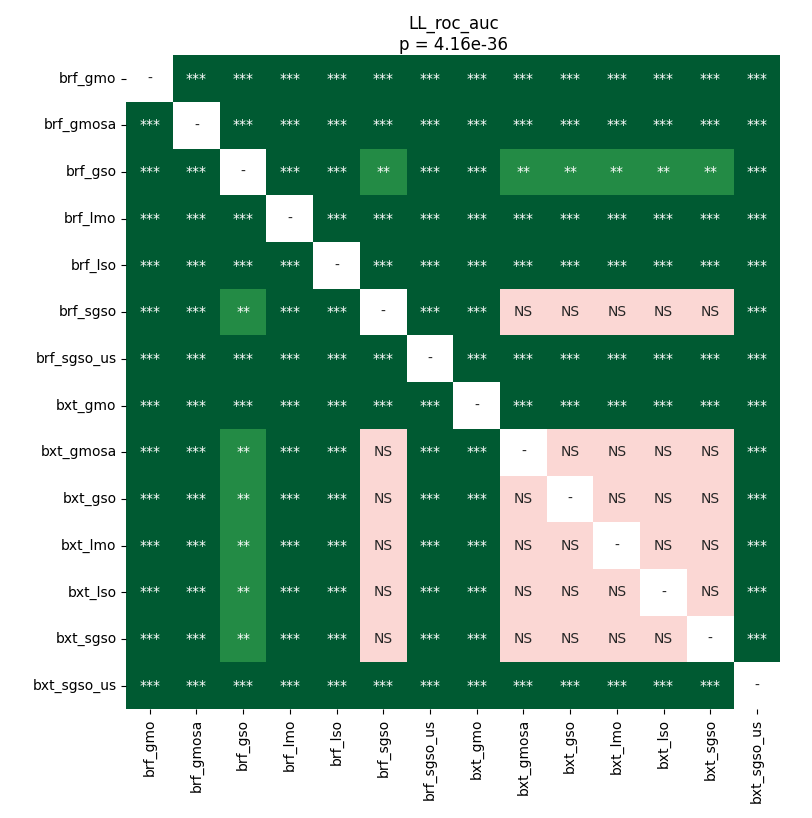

The file beside this chart, header and first rows:
	brf_gmo	brf_gmosa	brf_gso	brf_lmo	brf_lso	brf_sgso	brf_sgso_us	bxt_gmo	bxt_gmosa	bxt_gso	bxt_lmo	bxt_lso	bxt_sgso	bxt_sgso_us
brf_gmo	1.0	4.479192918346774e-05	4.479192918346774e-05	4.479192918346774e-05	4.479192918346774e-05	4.479192918346774e-05	4.479192918346774e-05	4.479192918346774e-05	4.479192918346774e-05	4.479192918346774e-05	4.479192918346774e-05	4.479192918346774e-05	4.479192918346774e-05	4.479192918346774e-05
brf_gmosa	4.479192918346774e-05	1.0	4.479192918346774e-05	0.0002204	4.479192918346774e-05	4.479192918346774e-05	4.479192918346774e-05	4.479192918346774e-05	4.479192918346774e-05	4.479192918346774e-05	4.479192918346774e-05	4.479192918346774e-05	4.479192918346774e-05	4.479192918346774e-05
brf_gso	4.479192918346774e-05	4.479192918346774e-05	1.0	0.0008342	4.479192918346774e-05	0.001445	4.479192918346774e-05	4.479192918346774e-05	0.001445	0.001445	0.001445	0.001445	0.001445	4.479192918346774e-05
brf_lmo	4.479192918346774e-05	0.0002204	0.0008342	1.0	4.479192918346774e-05	0.0008342	4.479192918346774e-05	4.479192918346774e-05	0.0008342	0.0008342	0.0008342	0.0008342	0.0008342	4.479192918346774e-05
brf_lso	4.479192918346774e-05	4.479192918346774e-05	4.479192918346774e-05	4.479192918346774e-05	1.0	4.479192918346774e-05	4.479192918346774e-05	4.479192918346774e-05	4.479192918346774e-05	4.479192918346774e-05	4.479192918346774e-05	4.479192918346774e-05	4.479192918346774e-05	4.479192918346774e-05
brf_sgso	4.479192918346774e-05	4.479192918346774e-05	0.001445	0.0008342	4.479192918346774e-05	1.0	4.479192918346774e-05	4.479192918346774e-05	1.0	1.0	1.0	1.0	1.0	4.479192918346774e-05
brf_sgso_us	4.479192918346774e-05	4.479192918346774e-05	4.479192918346774e-05	4.479192918346774e-05	4.479192918346774e-05	4.479192918346774e-05	1.0	4.479192918346774e-05	4.479192918346774e-05	4.479192918346774e-05	4.479192918346774e-05	4.479192918346774e-05	4.479192918346774e-05	4.479192918346774e-05
bxt_gmo	4.479192918346774e-05	4.479192918346774e-05	4.479192918346774e-05	4.479192918346774e-05	4.479192918346774e-05	4.479192918346774e-05	4.479192918346774e-05	1.0	4.479192918346774e-05	4.479192918346774e-05	4.479192918346774e-05	4.479192918346774e-05	4.479192918346774e-05	4.479192918346774e-05
bxt_gmosa	4.479192918346774e-05	4.479192918346774e-05	0.001445	0.0008342	4.479192918346774e-05	1.0	4.479192918346774e-05	4.479192918346774e-05	1.0	1.0	1.0	1.0	1.0	4.479192918346774e-05
bxt_gso	4.479192918346774e-05	4.479192918346774e-05	0.001445	0.0008342	4.479192918346774e-05	1.0	4.479192918346774e-05	4.479192918346774e-05	1.0	1.0	1.0	1.0	1.0	4.479192918346774e-05
bxt_lmo	4.479192918346774e-05	4.479192918346774e-05	0.001445	0.0008342	4.479192918346774e-05	1.0	4.479192918346774e-05	4.479192918346774e-05	1.0	1.0	1.0	1.0	1.0	4.479192918346774e-05
bxt_lso	4.479192918346774e-05	4.479192918346774e-05	0.001445	0.0008342	4.479192918346774e-05	1.0	4.479192918346774e-05	4.479192918346774e-05	1.0	1.0	1.0	1.0	1.0	4.479192918346774e-05
bxt_sgso	4.479192918346774e-05	4.479192918346774e-05	0.001445	0.0008342	4.479192918346774e-05	1.0	4.479192918346774e-05	4.479192918346774e-05	1.0	1.0	1.0	1.0	1.0	4.479192918346774e-05
bxt_sgso_us	4.479192918346774e-05	4.479192918346774e-05	4.479192918346774e-05	4.479192918346774e-05	4.479192918346774e-05	4.479192918346774e-05	4.479192918346774e-05	4.479192918346774e-05	4.479192918346774e-05	4.479192918346774e-05	4.479192918346774e-05	4.479192918346774e-05	4.479192918346774e-05	1.0
